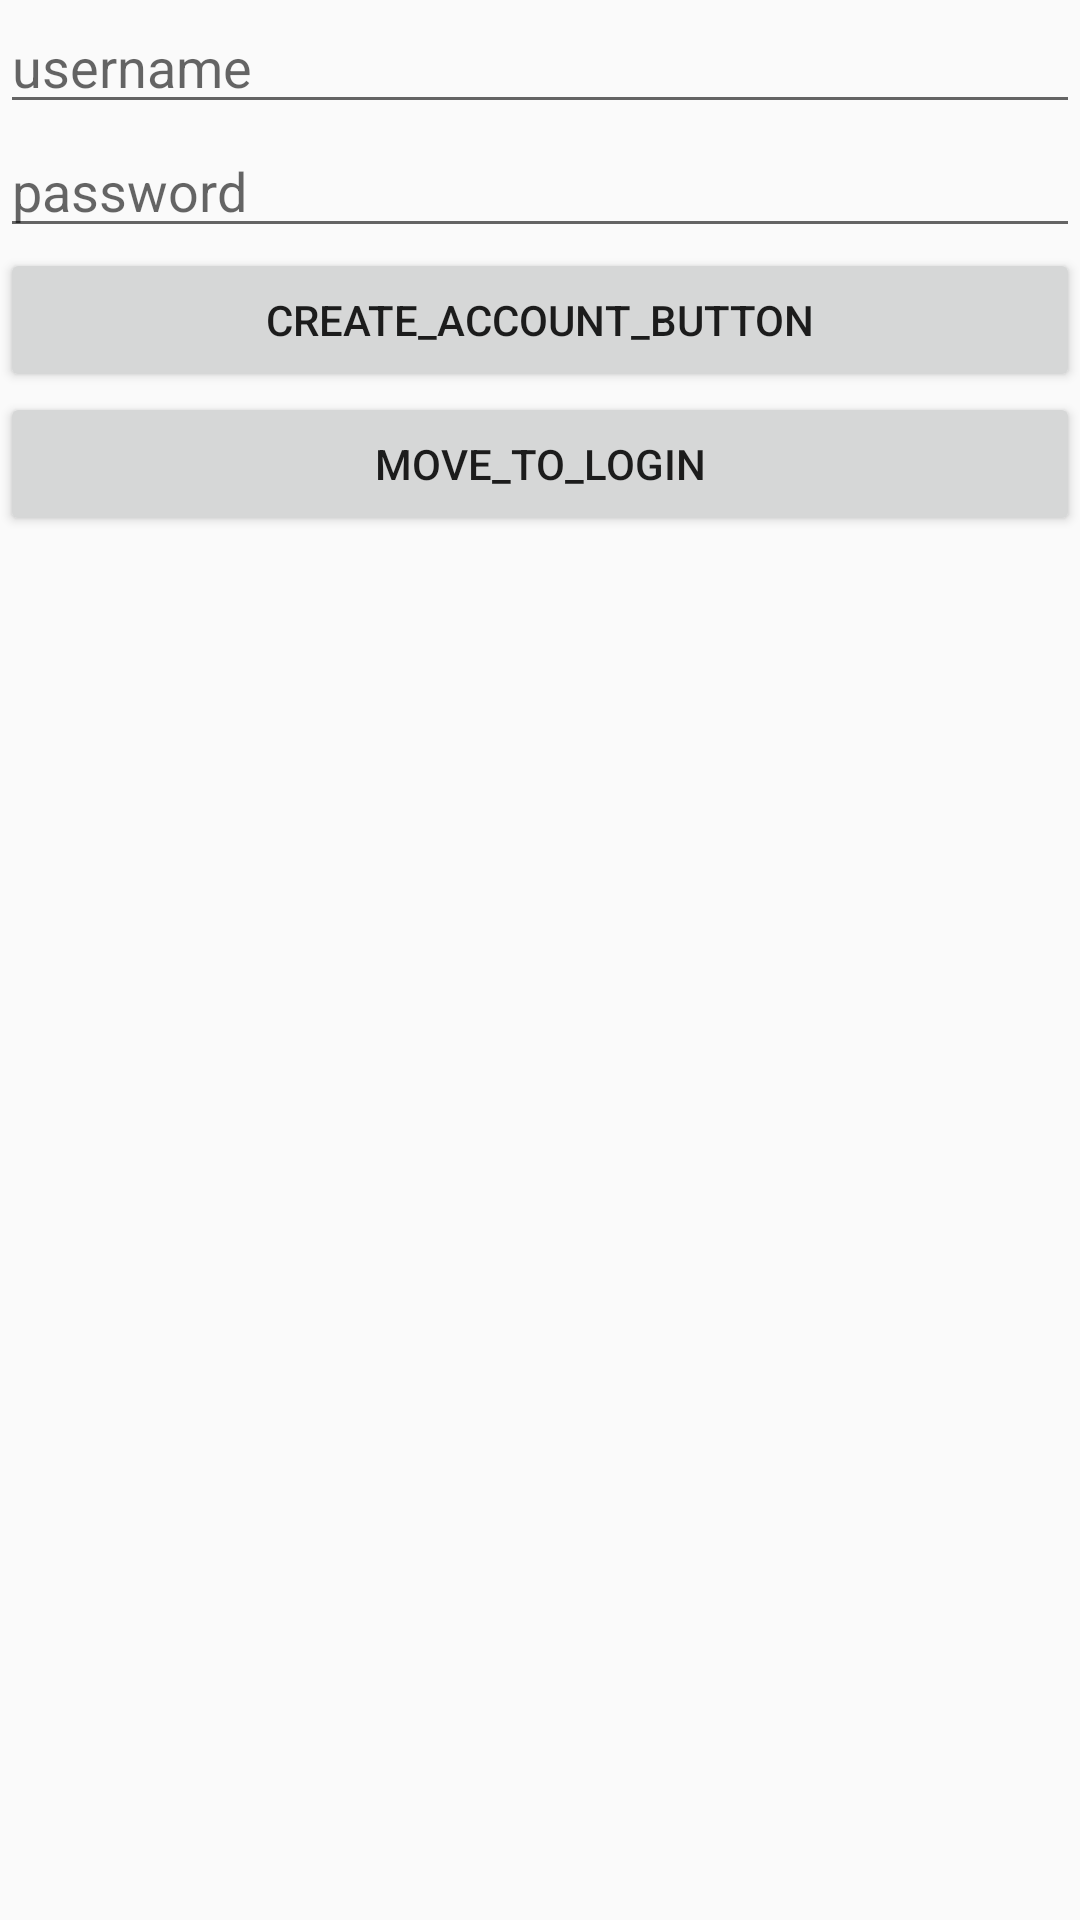

Layout XML and referenced resources for this Android screen:
<!-- AndroidManifest.xml: application theme AppTheme -->
<!-- res/layout/fragment_login_create.xml -->
<LinearLayout xmlns:android="http://schemas.android.com/apk/res/android"
    xmlns:tools="http://schemas.android.com/tools"
    android:layout_width="match_parent"
    android:layout_height="match_parent"
    android:orientation="vertical"
    tools:context=".Login.LoginFragment">

    <EditText
        android:hint="@string/username"
        android:id="@+id/login_username"
        android:layout_width="match_parent"
        android:layout_height="wrap_content" />
    <EditText
        android:hint="@string/password"
        android:id="@+id/login_password"
        android:layout_width="match_parent"
        android:layout_height="wrap_content"
        android:inputType="textPassword" />
    <Button
        android:id="@+id/Create_button"
        android:text="@string/create_account_button"
        android:layout_width="match_parent"
        android:layout_height="wrap_content" />
    <Button
        android:id="@+id/move_to_Login_fragment_button"
        android:text="@string/move_to_login_button"
        android:layout_width="match_parent"
        android:layout_height="wrap_content" />

</LinearLayout>
<!-- resources referenced by this layout -->
<resources>
  <string name="create_account_button">create_account_button</string>
  <string name="move_to_login_button">move_to_login</string>
  <string name="password">password</string>
  <string name="username">username</string>
  <style name="AppTheme" parent="Theme.AppCompat.Light.NoActionBar">
          
          <item name="colorPrimary">@color/myPrimaryColor</item>
          <item name="colorPrimaryDark">@color/myPrimaryDarkColor</item>
          <item name="colorAccent">@color/myAccentColor</item>
      </style>
  <color name="myPrimaryColor">#3F51B5</color>
  <color name="myPrimaryDarkColor">#3F51B5</color>
  <color name="myAccentColor">#3F51B5</color>
</resources>
